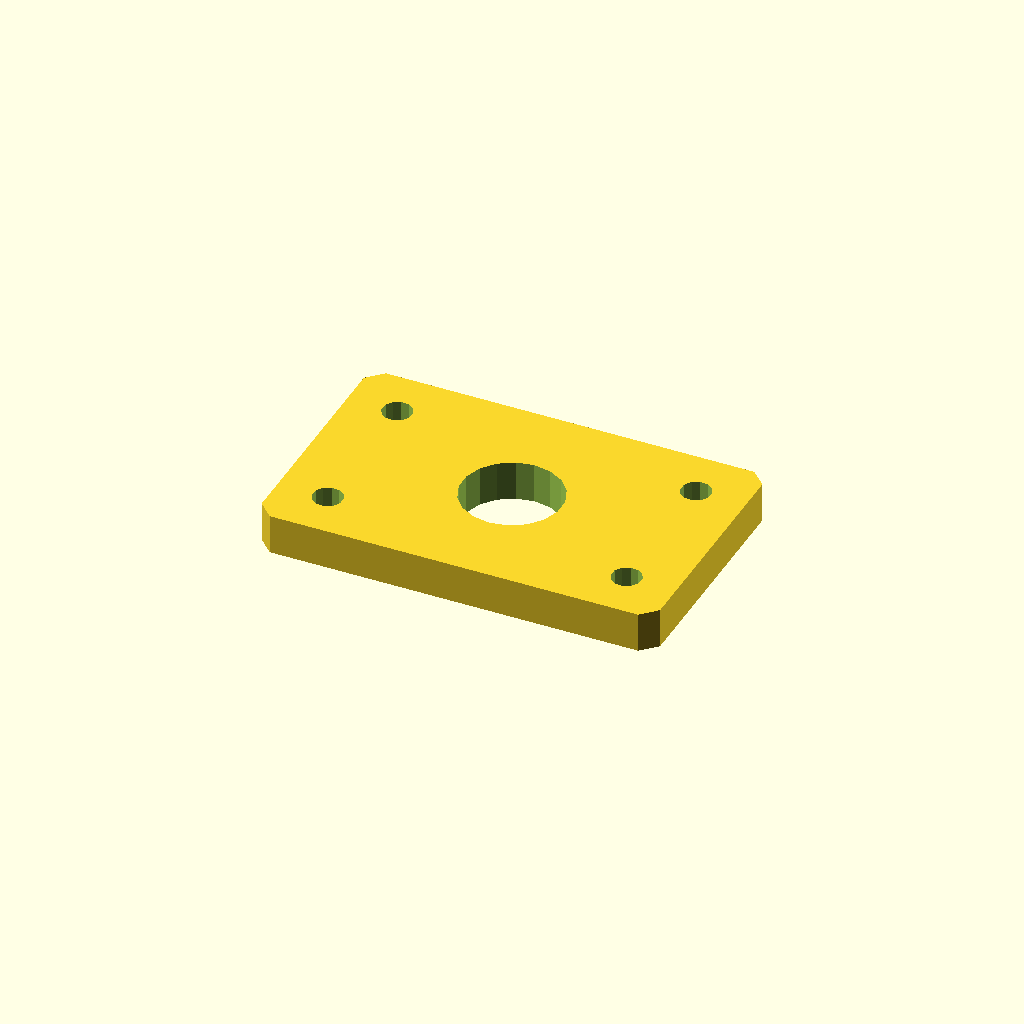
Cell 1: rendered with the file's own defaults.
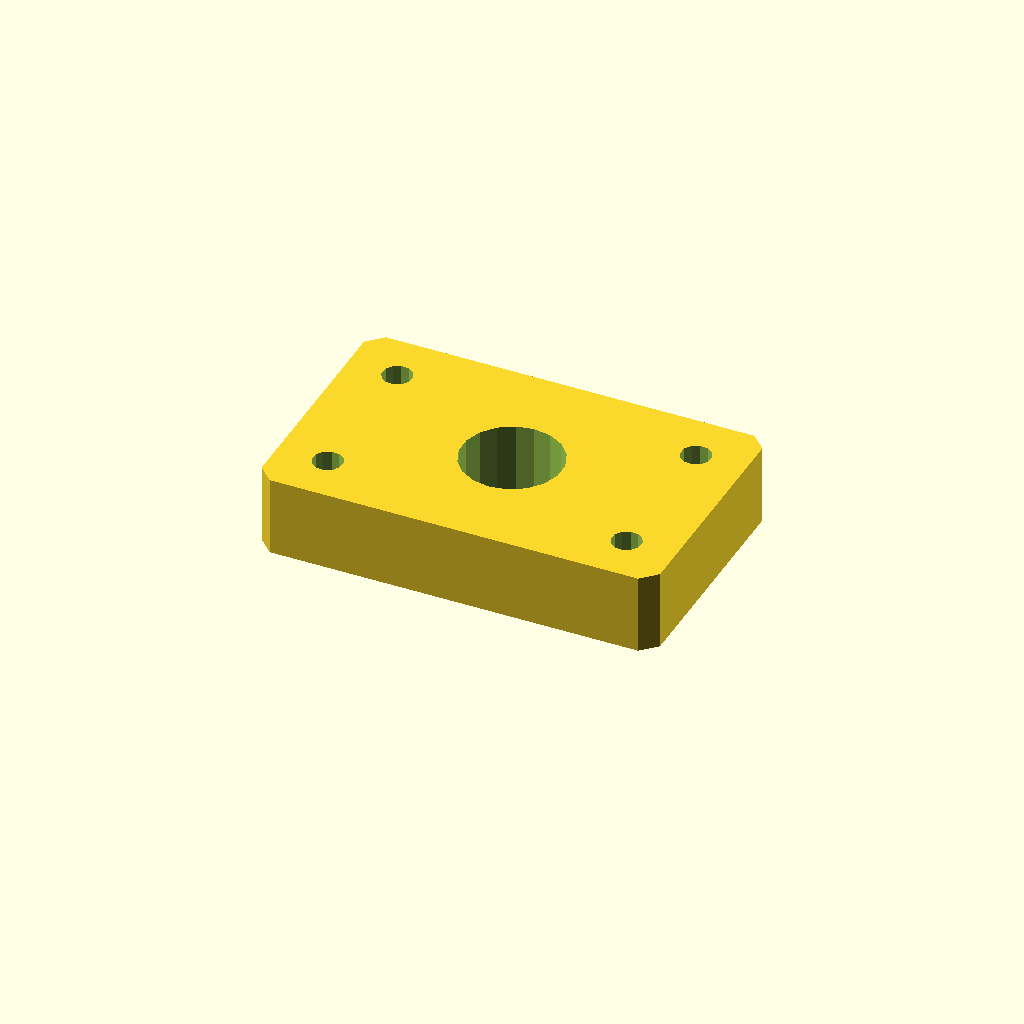
Cell 2: the same model with plate_t = 16.
All cells are drawn from one camera (rotation 55°, 0°, 25°, orthographic, colour scheme Cornfield), so only the parameter changes between them.
OpenSCAD source file optional_data/data/sketch4/spacerplates/part_0109.scad:
$fn = 32;

// ----------------------------------------------------------------------
// Spacer plate: rect 80 x 50
// ----------------------------------------------------------------------

// --- parameters (mm) ---
bore_r = 10;              // centre bore radius
bolt_r = 3;               // bolt hole radius
plate_t = 8;              // plate thickness, Z (extrusion height)
plate_l = 80;             // plate length, X
plate_w = 50;             // plate width, Y
inset = 10;               // corner hole inset

profile = [[3, 0], [77, 0], [80, 3], [80, 47], [77, 50], [3, 50], [0, 47], [0, 3]];  // primary outline, 8 points, counter clockwise
void_1 = [[49.816, 26.908], [48.572, 30.15], [46.293, 32.771], [43.256, 34.455], [39.825, 34.998], [36.416, 34.336], [33.439, 32.547], [31.254, 29.848], [30.123, 26.564], [30.184, 23.092], [31.428, 19.85], [33.707, 17.229], [36.744, 15.545], [40.175, 15.002], [43.584, 15.664], [46.561, 17.453], [48.746, 20.152], [49.877, 23.436]];  // centre bore, 18 points
void_2 = [[12.945, 10.572], [12.264, 11.968], [10.977, 12.837], [9.428, 12.945], [8.032, 12.264], [7.163, 10.977], [7.055, 9.428], [7.736, 8.032], [9.023, 7.163], [10.572, 7.055], [11.968, 7.736], [12.837, 9.023]];  // corner hole, 12 points
void_3 = [[12.945, 40.572], [12.264, 41.968], [10.977, 42.837], [9.428, 42.945], [8.032, 42.264], [7.163, 40.977], [7.055, 39.428], [7.736, 38.032], [9.023, 37.163], [10.572, 37.055], [11.968, 37.736], [12.837, 39.023]];  // corner hole, 12 points
void_4 = [[72.945, 10.572], [72.264, 11.968], [70.977, 12.837], [69.428, 12.945], [68.032, 12.264], [67.163, 10.977], [67.055, 9.428], [67.736, 8.032], [69.023, 7.163], [70.572, 7.055], [71.968, 7.736], [72.837, 9.023]];  // corner hole, 12 points
void_5 = [[72.945, 40.572], [72.264, 41.968], [70.977, 42.837], [69.428, 42.945], [68.032, 42.264], [67.163, 40.977], [67.055, 39.428], [67.736, 38.032], [69.023, 37.163], [70.572, 37.055], [71.968, 37.736], [72.837, 39.023]];  // corner hole, 12 points

// --- the one profile operation ---
difference() {
  linear_extrude(height = plate_t) polygon(points = profile);
  translate([0, 0, -1])
    linear_extrude(height = plate_t + 2) polygon(points = void_1);
  translate([0, 0, -1])
    linear_extrude(height = plate_t + 2) polygon(points = void_2);
  translate([0, 0, -1])
    linear_extrude(height = plate_t + 2) polygon(points = void_3);
  translate([0, 0, -1])
    linear_extrude(height = plate_t + 2) polygon(points = void_4);
  translate([0, 0, -1])
    linear_extrude(height = plate_t + 2) polygon(points = void_5);
}
Customizer parameters (derived from the source; name, type, default, range or options):
bore_r: number, default 10
bolt_r: number, default 3
plate_t: number, default 8
plate_l: number, default 80
plate_w: number, default 50
inset: number, default 10
